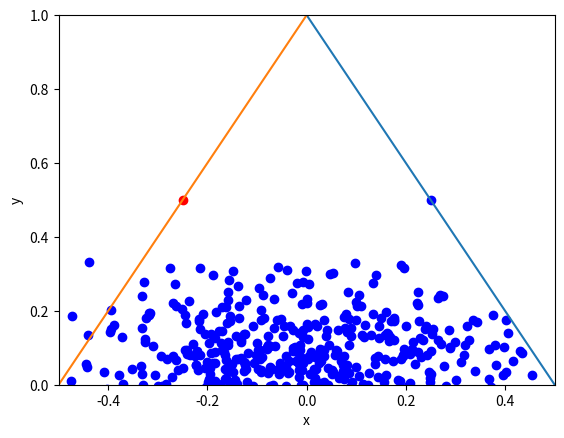

Write the Python code that produced this figure.
from os import rmdir
import numpy as np
import matplotlib.pyplot as plt
import random

"""One of the key assumtions to make this code simpler is that the middle points is at 0x"""
def lines_from_triange(points):
    """creates lines must be presented in order of right-middle-left"""
    right_line_fnc = lambda x: -x*(points[1][1]/points[0][0])+points[1][1]
    left_line_fnc = lambda x: -x*(points[1][1]/points[2][0])+points[1][1]
    return left_line_fnc, right_line_fnc

def flip_over_midpoint(midpoint, point):
    point = [midpoint[0] - (point[0] - midpoint[0]), midpoint[1] - (point[1] - midpoint[1])]
    return point

def calulate_midpoints(points):
    """creates midpoints must be presented in order of right-middle-left"""
    right_midpoint = [points[0][0]/2, points[1][1]/2]
    left_midpoint = [points[2][0]/2, points[1][1]/2]
    return right_midpoint, left_midpoint

def run_points(triangle_points, num_new_points):
    lfnc, rfnc = lines_from_triange(triangle_points)
    lmid, rmid = calulate_midpoints(triangle_points)

    new_points = np.zeros((num_new_points, 2))
    for i in range(num_new_points):
        x = (random.random()*(triangle_points[2][0]-triangle_points[0][0]))+triangle_points[0][0]
        y = random.random() * triangle_points[1][1]
        new_point = [x, y]

        if new_point[0] < 0:
            current_fnc = rfnc
            mid = lmid
        else: 
            current_fnc = lfnc
            mid = rmid
        
        if new_point[1] > current_fnc(new_point[0]):
            new_point = flip_over_midpoint(mid, new_point)

        new_points[i] = new_point

    return new_points

points_x = [[-0.5,0],[0,1],[0.5,0]]
points_y = [[-2/3,0],[0,1],[1/3,0]]

num_of_points = 1000
new_points_x = run_points(points_x, num_of_points)
new_points_y = run_points(points_y, num_of_points)

new_points = np.zeros((num_of_points, 2))
# new_points[:, 0] = new_points_y[:, 0]
# new_points[:, 1] = new_points_y[:, 0]
fig = plt.figure()
plt.scatter(new_points_x[:, 0], new_points_y[:, 0], color='blue')


#Graphing
lfnc, rfnc = lines_from_triange(points_x)
lmid, rmid = calulate_midpoints(points_x)


plt.plot([1,0],[lfnc(1),lfnc(0)])
plt.plot([-1,0],[rfnc(-1),rfnc(0)])

plt.axis([points_x[0][0],points_x[2][0],0,1])

plt.scatter([lmid[0]], [lmid[1]], color='red')
plt.scatter([rmid[0]], [rmid[1]], color='blue')
plt.xlabel('x')
plt.ylabel('y')
plt.show()
